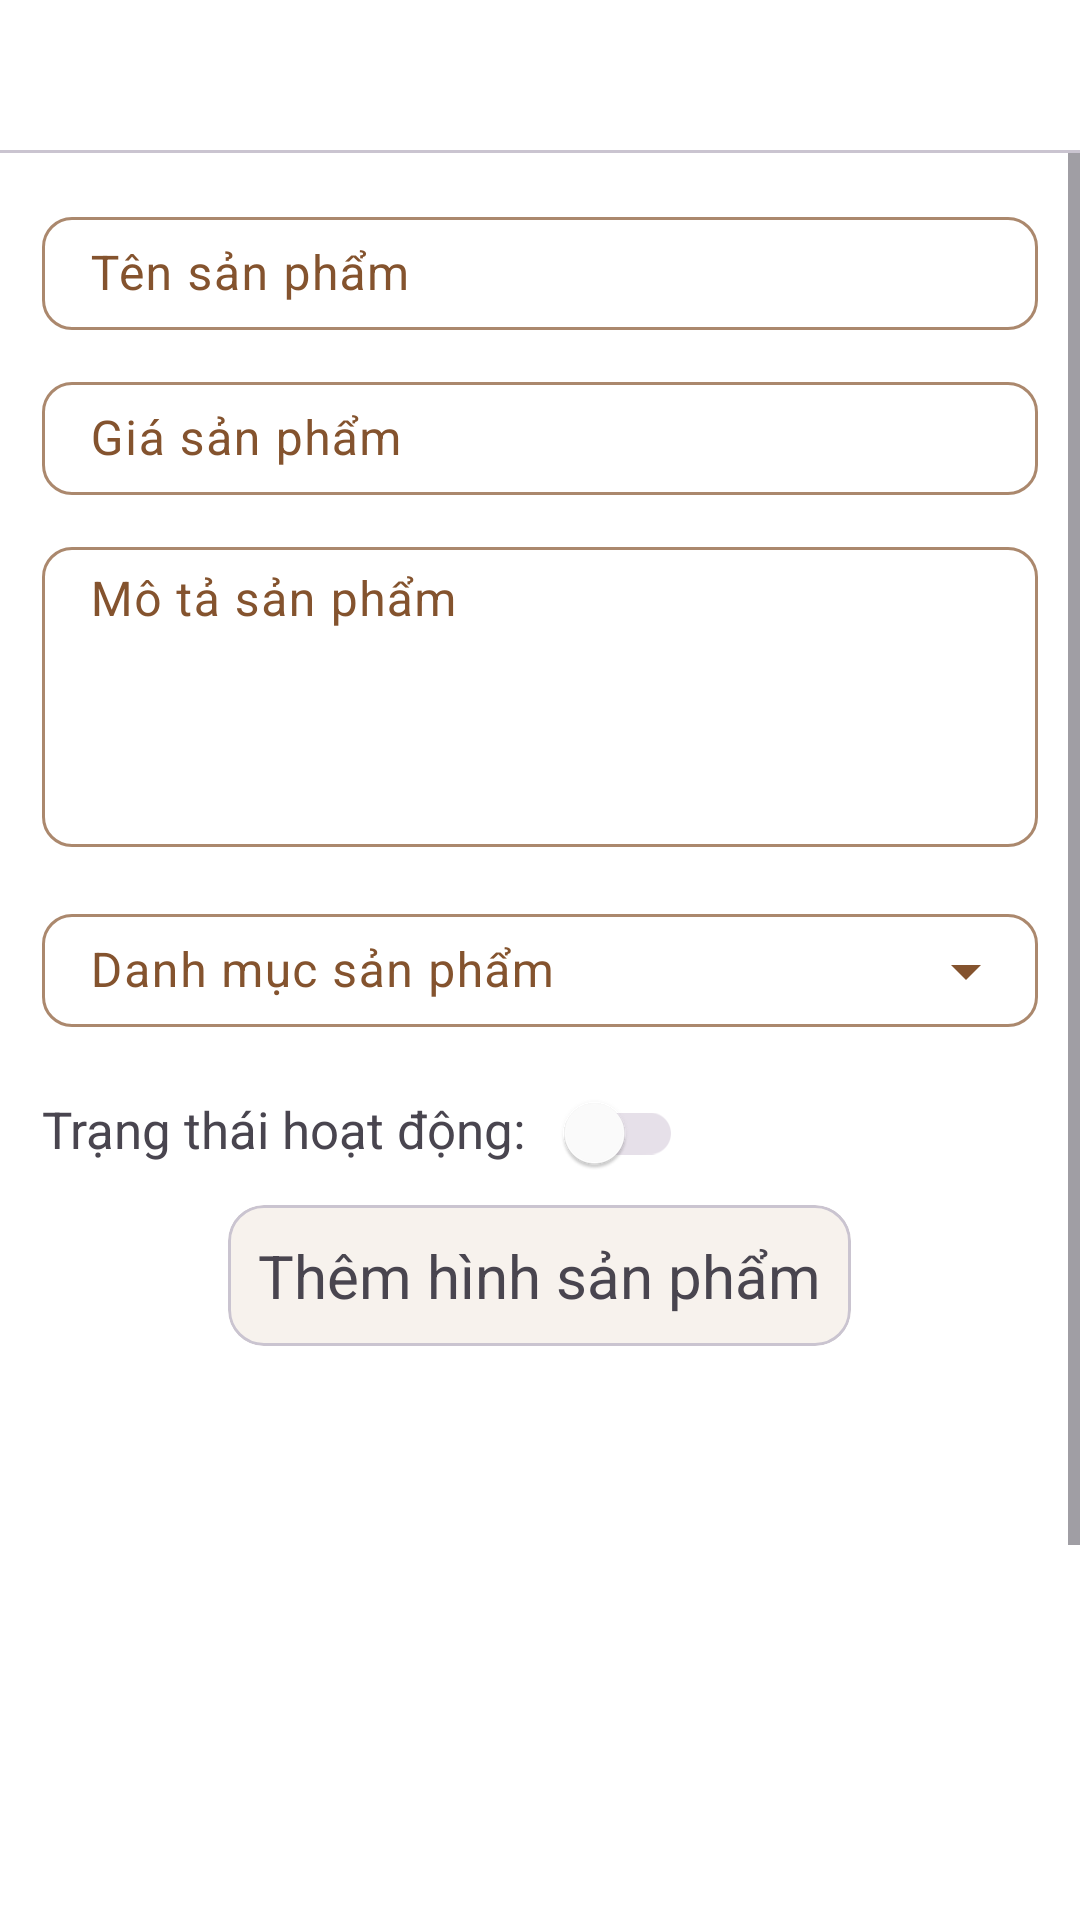

Android layout source for this screen:
<!-- AndroidManifest.xml: application theme Theme.FlowerBoutique -->
<!-- res/layout/activity_admin_product_detail.xml -->
<?xml version="1.0" encoding="utf-8"?>
<androidx.constraintlayout.widget.ConstraintLayout xmlns:android="http://schemas.android.com/apk/res/android"
    xmlns:app="http://schemas.android.com/apk/res-auto"
    xmlns:tools="http://schemas.android.com/tools"
    android:id="@+id/main"
    android:layout_width="match_parent"
    android:layout_height="match_parent"
    tools:context=".ui.admin.products.AdminProductDetailActivity">

    <androidx.constraintlayout.widget.ConstraintLayout
        android:id="@+id/app_bar"
        android:layout_width="match_parent"
        android:layout_height="wrap_content"
        app:layout_constraintTop_toTopOf="parent">

        <Button
            android:id="@+id/back_btn"
            style="@style/Button.IconOnly.Outlined"
            android:layout_width="30sp"
            android:layout_height="0sp"
            android:layout_margin="10sp"
            app:icon="@drawable/ic_back"
            app:layout_constraintBottom_toBottomOf="parent"
            app:layout_constraintDimensionRatio="1:1"
            app:layout_constraintStart_toStartOf="parent"
            app:layout_constraintTop_toTopOf="parent" />

        <TextView
            android:id="@+id/header_title"
            android:layout_width="wrap_content"
            android:layout_height="wrap_content"
            android:textSize="20sp"
            app:layout_constraintBottom_toBottomOf="parent"
            app:layout_constraintEnd_toEndOf="parent"
            app:layout_constraintStart_toStartOf="parent"
            app:layout_constraintTop_toTopOf="parent"
            tools:text="Thêm/Sửa sản phẩm" />
    </androidx.constraintlayout.widget.ConstraintLayout>

    <com.google.android.material.divider.MaterialDivider
        android:id="@+id/app_bar_divider"
        android:layout_width="match_parent"
        android:layout_height="wrap_content"
        app:layout_constraintTop_toBottomOf="@id/app_bar" />

    <ScrollView
        android:layout_width="match_parent"
        android:layout_height="0sp"
        app:layout_constraintBottom_toBottomOf="parent"
        app:layout_constraintTop_toBottomOf="@id/app_bar_divider">

        <LinearLayout
            android:layout_width="match_parent"
            android:layout_height="wrap_content"
            android:gravity="center_horizontal"
            android:orientation="vertical"
            android:paddingHorizontal="14sp"
            android:paddingVertical="10sp">

            <com.google.android.material.textfield.TextInputLayout
                android:layout_width="match_parent"
                android:layout_height="wrap_content"
                android:layout_marginVertical="6sp"
                app:boxCornerRadiusBottomEnd="10sp"
                app:boxCornerRadiusBottomStart="10sp"
                app:boxCornerRadiusTopEnd="10sp"
                app:boxCornerRadiusTopStart="10sp">

                <com.google.android.material.textfield.TextInputEditText
                    android:id="@+id/name_edt"
                    android:layout_width="match_parent"
                    android:layout_height="wrap_content"
                    android:hint="Tên sản phẩm"
                    android:paddingVertical="8sp" />
            </com.google.android.material.textfield.TextInputLayout>

            <com.google.android.material.textfield.TextInputLayout
                android:layout_width="match_parent"
                android:layout_height="wrap_content"
                android:layout_marginVertical="6sp"
                app:boxCornerRadiusBottomEnd="10sp"
                app:boxCornerRadiusBottomStart="10sp"
                app:boxCornerRadiusTopEnd="10sp"
                app:boxCornerRadiusTopStart="10sp">

                <com.google.android.material.textfield.TextInputEditText
                    android:id="@+id/price_edt"
                    android:layout_width="match_parent"
                    android:layout_height="wrap_content"
                    android:hint="Giá sản phẩm"
                    android:inputType="numberDecimal"
                    android:paddingVertical="8sp" />
            </com.google.android.material.textfield.TextInputLayout>

            <com.google.android.material.textfield.TextInputLayout
                android:layout_width="match_parent"
                android:layout_height="wrap_content"
                android:layout_marginVertical="6sp"
                app:boxCornerRadiusBottomEnd="10sp"
                app:boxCornerRadiusBottomStart="10sp"
                app:boxCornerRadiusTopEnd="10sp"
                app:boxCornerRadiusTopStart="10sp">

                <com.google.android.material.textfield.TextInputEditText
                    android:id="@+id/description_edt"
                    android:layout_width="match_parent"
                    android:layout_height="wrap_content"
                    android:gravity="start"
                    android:hint="Mô tả sản phẩm"
                    android:inputType="textMultiLine|textCapSentences"
                    android:minHeight="100sp"
                    android:paddingVertical="8sp" />
            </com.google.android.material.textfield.TextInputLayout>

            <com.google.android.material.textfield.TextInputLayout
                style="@style/Widget.Material3.TextInputLayout.OutlinedBox.Dense.ExposedDropdownMenu"
                android:layout_width="match_parent"
                android:layout_height="wrap_content"
                android:layout_marginVertical="6sp"
                app:boxCornerRadiusBottomEnd="10sp"
                app:boxCornerRadiusBottomStart="10sp"
                app:boxCornerRadiusTopEnd="10sp"
                app:boxCornerRadiusTopStart="10sp">

                <AutoCompleteTextView
                    android:id="@+id/category_edt"
                    android:layout_width="match_parent"
                    android:layout_height="wrap_content"
                    android:hint="Danh mục sản phẩm"
                    android:inputType="none"
                    android:paddingVertical="8sp" />
            </com.google.android.material.textfield.TextInputLayout>

            <LinearLayout
                android:layout_width="match_parent"
                android:layout_height="wrap_content"
                android:orientation="horizontal">

                <TextView
                    android:layout_width="wrap_content"
                    android:layout_height="wrap_content"
                    android:text="Trạng thái hoạt động: "
                    android:textSize="17sp" />

                <com.google.android.material.switchmaterial.SwitchMaterial
                    android:id="@+id/status_switch"
                    android:layout_width="wrap_content"
                    android:layout_height="wrap_content"
                    app:trackTint="@color/switch_track_tint"
                    app:thumbTint="@color/switch_thumb_tint"/>
            </LinearLayout>

            <com.google.android.material.card.MaterialCardView
                android:id="@+id/add_img_btn"
                android:layout_width="wrap_content"
                android:layout_height="wrap_content">

                <LinearLayout
                    android:layout_width="wrap_content"
                    android:layout_height="wrap_content"
                    android:gravity="center"
                    android:padding="10sp">

                    <TextView
                        android:layout_width="wrap_content"
                        android:layout_height="wrap_content"
                        android:drawablePadding="10sp"
                        android:text="Thêm hình sản phẩm"
                        android:textSize="20sp"
                        app:drawableStartCompat="@drawable/ic_plus"
                        app:drawableTint="?attr/colorPrimary" />
                </LinearLayout>
            </com.google.android.material.card.MaterialCardView>

            <androidx.constraintlayout.widget.ConstraintLayout
                android:id="@+id/img_section"
                android:layout_width="match_parent"
                android:layout_height="wrap_content"
                android:layout_marginVertical="10sp"
                android:paddingHorizontal="40sp">

                <ImageView
                    android:id="@+id/image"
                    android:layout_width="match_parent"
                    android:layout_height="0sp"
                    app:layout_constraintBottom_toBottomOf="parent"
                    app:layout_constraintDimensionRatio="1:1"
                    app:layout_constraintEnd_toEndOf="parent"
                    app:layout_constraintStart_toStartOf="parent"
                    app:layout_constraintTop_toTopOf="parent"
                    tools:src="@drawable/placeholder" />
            </androidx.constraintlayout.widget.ConstraintLayout>

            <Button
                android:id="@+id/save_btn"
                android:layout_width="wrap_content"
                android:layout_height="wrap_content"
                android:layout_marginVertical="10sp"
                android:text="Lưu sản phẩm"
                app:shapeAppearance="@style/RoundedSquare.20Percent" />
        </LinearLayout>
    </ScrollView>

</androidx.constraintlayout.widget.ConstraintLayout>
<!-- resources referenced by this layout -->
<resources>
  <!-- drawable ic_back (drawable) -->
  <vector xmlns:android="http://schemas.android.com/apk/res/android" android:autoMirrored="true" android:height="24dp" android:tint="#906438" android:viewportHeight="960" android:viewportWidth="960" android:width="24dp">
  
      <path android:fillColor="@android:color/white" android:pathData="M400,880L0,480L400,80L471,151L142,480L471,809L400,880Z"/>
  
  </vector>
  <style name="Button.IconOnly.Outlined" parent="Widget.Material3.Button.IconButton.Outlined">
          <item name="iconPadding">0sp</item>
          <item name="iconGravity">textStart</item>
          <item name="android:insetTop">0sp</item>
          <item name="android:insetBottom">0sp</item>
          <item name="android:insetLeft">0sp</item>
          <item name="android:insetRight">0sp</item>
      </style>
  <style name="RoundedSquare.20Percent">
          <item name="cornerSize">20%</item>
      </style>
  <style name="Theme.FlowerBoutique" parent="Base.Theme.FlowerBoutique" />
  <style name="Base.Theme.FlowerBoutique" parent="Theme.Material3.Light.NoActionBar">
          <item name="android:windowActivityTransitions">true</item>
          <item name="colorPrimary">#AB886D</item>
          <item name="colorOnPrimary">@color/white</item>
          <item name="colorOutline">?attr/colorPrimary</item>
          <item name="colorSecondaryContainer">#F7F2ED</item>
          <item name="colorSurfaceContainerLow">#FFE8D6</item>
          <item name="colorOnSecondaryContainer">?attr/colorPrimary</item>
          <item name="colorSurface">?attr/colorSecondaryContainer</item>
          <item name="colorOnSurface">#84532E</item>
          <item name="colorOnSurfaceVariant">?attr/colorOnSurface</item>
          <item name="colorSurfaceContainer">#FFFBF8</item>
          <item name="android:windowBackground">@color/white</item>
      </style>
  <color name="white">#FFFFFFFF</color>
</resources>
